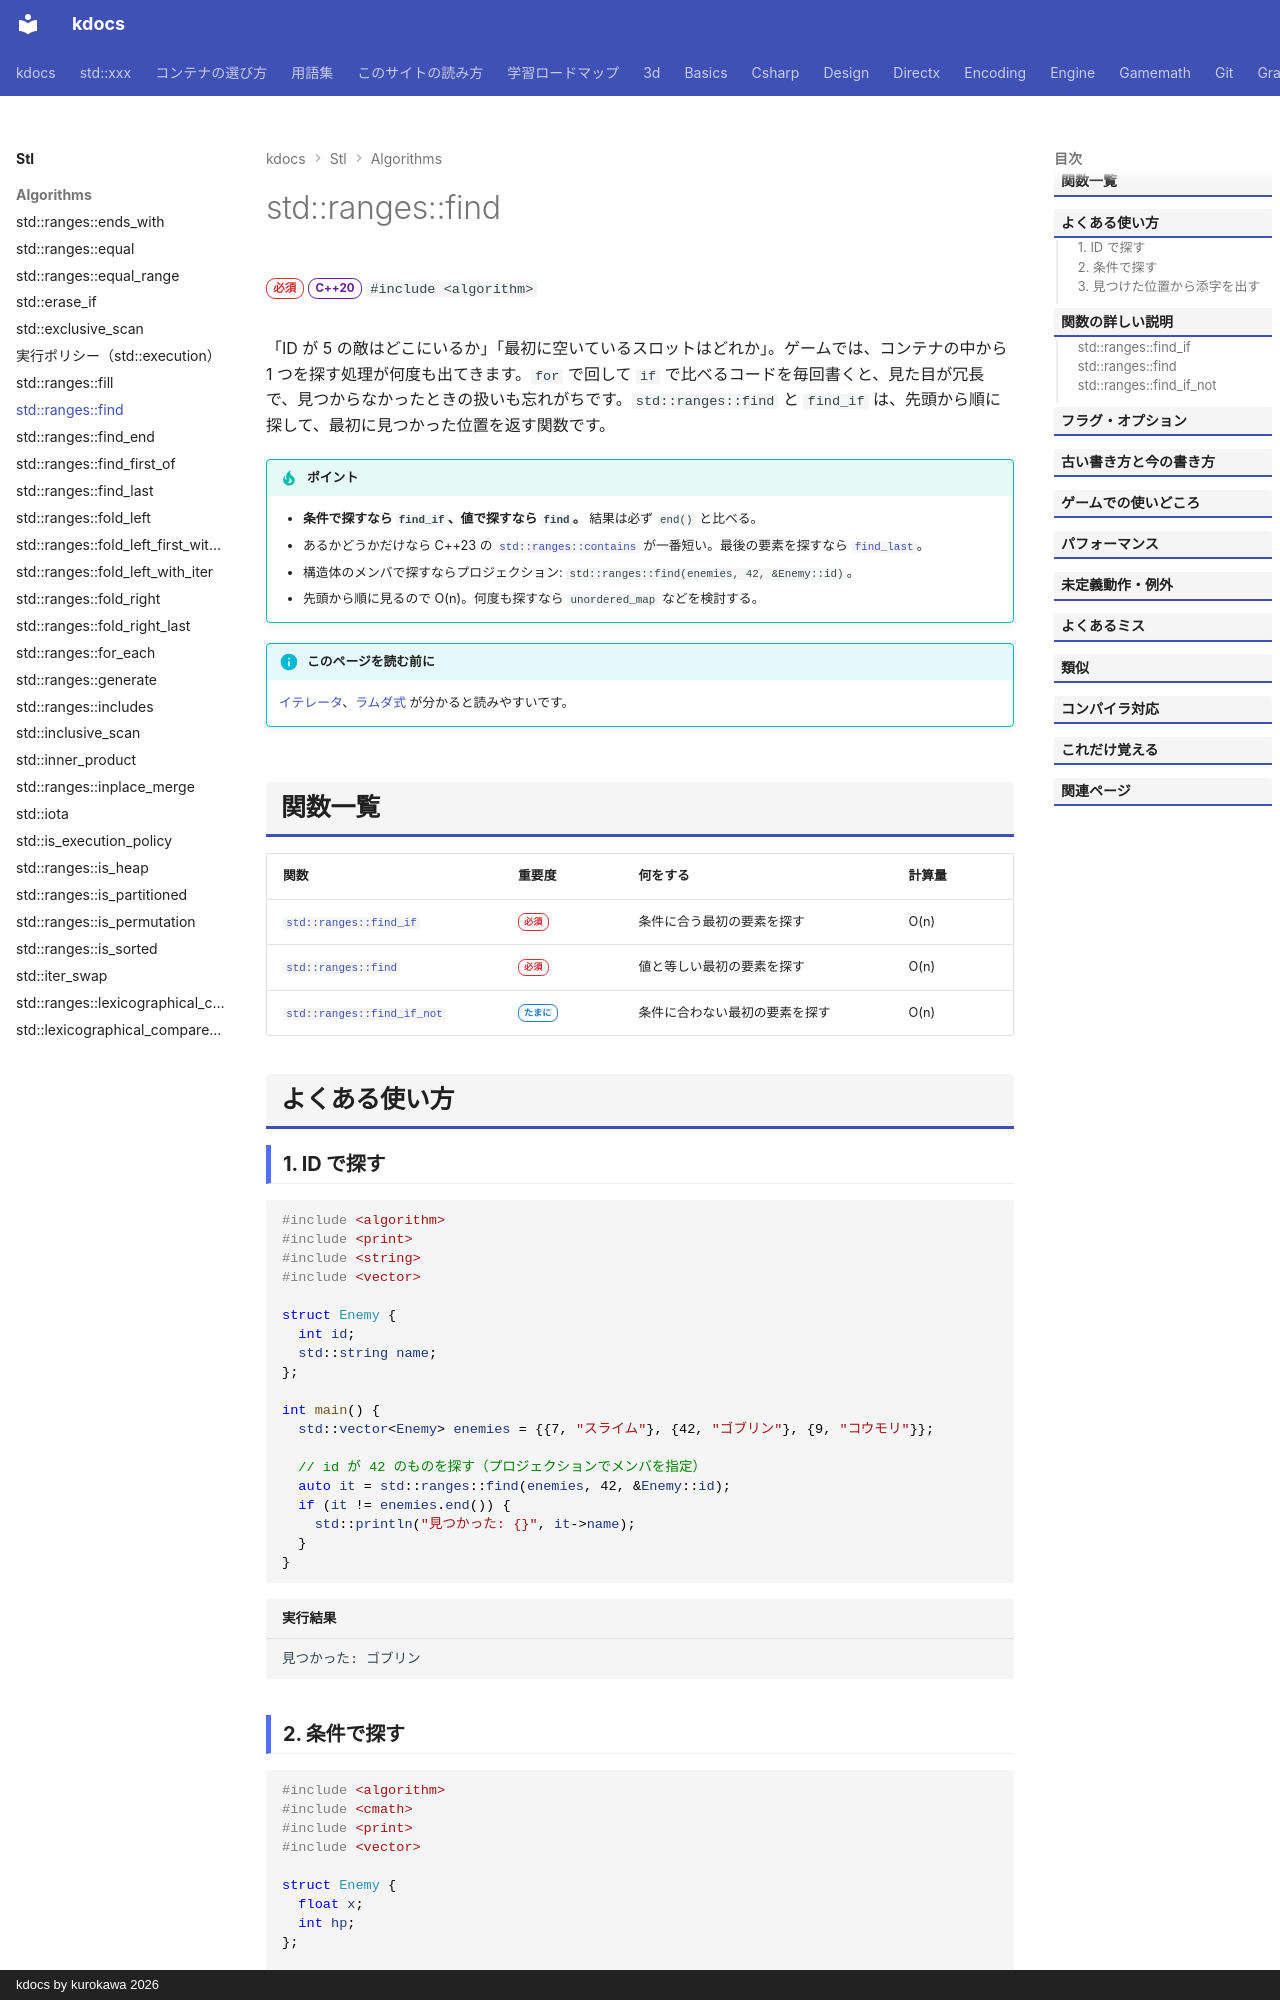

repository: qwzxdf/kdocs · page: stl/algorithms/find/index.html · generator: mkdocs · copyright: kdocs by kurokawa 2026

---
title: std::ranges::find
summary: "条件に合う最初の要素を探す。見つからなければ `end()` が返る。"
order: 22
tags:
  - アルゴリズム
---

# std::ranges::find

<div class="page-badges" markdown>
<span class="rank rank-must">必須</span>
<span class="ver ver-20">C++20</span>
`#include <algorithm>`
</div>

「ID が 5 の敵はどこにいるか」「最初に空いているスロットはどれか」。ゲームでは、コンテナの中から 1 つを探す処理が何度も出てきます。`for` で回して `if` で比べるコードを毎回書くと、見た目が冗長で、見つからなかったときの扱いも忘れがちです。`std::ranges::find` と `find_if` は、先頭から順に探して、最初に見つかった位置を返す関数です。

!!! tip "ポイント"
    - <strong>条件で探すなら `find_if`、値で探すなら `find`。</strong> 結果は必ず `end()` と比べる。
    - あるかどうかだけなら C++23 の [`std::ranges::contains`](contains.md) が一番短い。最後の要素を探すなら [`find_last`](find_last.md)。
    - 構造体のメンバで探すならプロジェクション: `std::ranges::find(enemies, 42, &Enemy::id)`。
    - 先頭から順に見るので O(n)。何度も探すなら `unordered_map` などを検討する。

!!! info "このページを読む前に"
    [イテレータ](../../basics/iterator.md)、[ラムダ式](../../basics/lambda.md) が分かると読みやすいです。

## 関数一覧

| 関数 | 重要度 | 何をする | 計算量 |
| --- | --- | --- | --- |
| [`std::ranges::find_if`](#find_if) | <span class="rank rank-must">必須</span> | 条件に合う最初の要素を探す | O(n) |
| [`std::ranges::find`](#find) | <span class="rank rank-must">必須</span> | 値と等しい最初の要素を探す | O(n) |
| [`std::ranges::find_if_not`](#find_if_not) | <span class="rank rank-sometimes">たまに</span> | 条件に合わない最初の要素を探す | O(n) |

## よくある使い方

### 1. ID で探す

```cpp
#include <algorithm>
#include <print>
#include <string>
#include <vector>

struct Enemy {
  int id;
  std::string name;
};

int main() {
  std::vector<Enemy> enemies = {{7, "スライム"}, {42, "ゴブリン"}, {9, "コウモリ"}};

  // id が 42 のものを探す（プロジェクションでメンバを指定）
  auto it = std::ranges::find(enemies, 42, &Enemy::id);
  if (it != enemies.end()) {
    std::println("見つかった: {}", it->name);
  }
}
```

```text title="実行結果"
見つかった: ゴブリン
```
